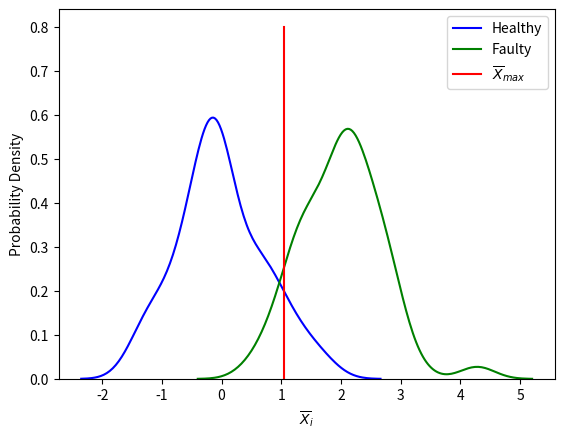

Here is the Python script that generated this plot:
"""
title:          Task_b_4
version:        1.0.0
fileName:       Task_b_4.py 
[redacted]
description:    Just a small script to plot task a 3), semesterwork I, in
                TPK4450 - Data Driven Prognostics and Predictive Maintenance                               
license:        GNU General Public License v3.0 https://www.gnu.org/licenses/gpl-3.0.en.html 
                
disclaimer:     Author takes no responsibility for any use other than authors own evaluation in courses at NTNU.
""" 

import numpy as np
import matplotlib.pyplot as plt
import seaborn as sns
from math import sqrt
from scipy.stats import norm

# Seed
np.random.seed(4450)

# Parameters
μ0 = 0
μ1 = 2
σ = 2
n = 10
num_samples = 100
X_max = 1.04038935

# Samples
healthy_samples = np.random.normal(μ0, σ / sqrt(n), num_samples)
faulty_samples = np.random.normal(μ1, σ / sqrt(n), num_samples)

# Plot
sns.distplot(healthy_samples, hist = False, kde = True, label = 'Healthy', color = 'blue')
sns.distplot(faulty_samples, hist = False, kde = True, label = 'Faulty', color = 'green')
line_x = [1.04038935, 1.04038935] # x-coordinates for max limit
line_y = [0, 0.8] # y-coordinates for max limit
plt.plot(line_x, line_y, label = '$\overline{X}_{max}$', color = 'red') # plot limit
plt.xlabel('$\overline{X}_{i}$')
plt.ylabel('Probability Density')
plt.legend()
plt.show()

# Counters
false_alarms = 0
non_detected = 0

for index in range(len(healthy_samples)):
    if healthy_samples[index] >= X_max:
        false_alarms += 1
    if faulty_samples[index] < X_max:
        non_detected += 1

# Count
print(f'The number of false alarms is {false_alarms}, while the number if non detected faults is {non_detected}')
